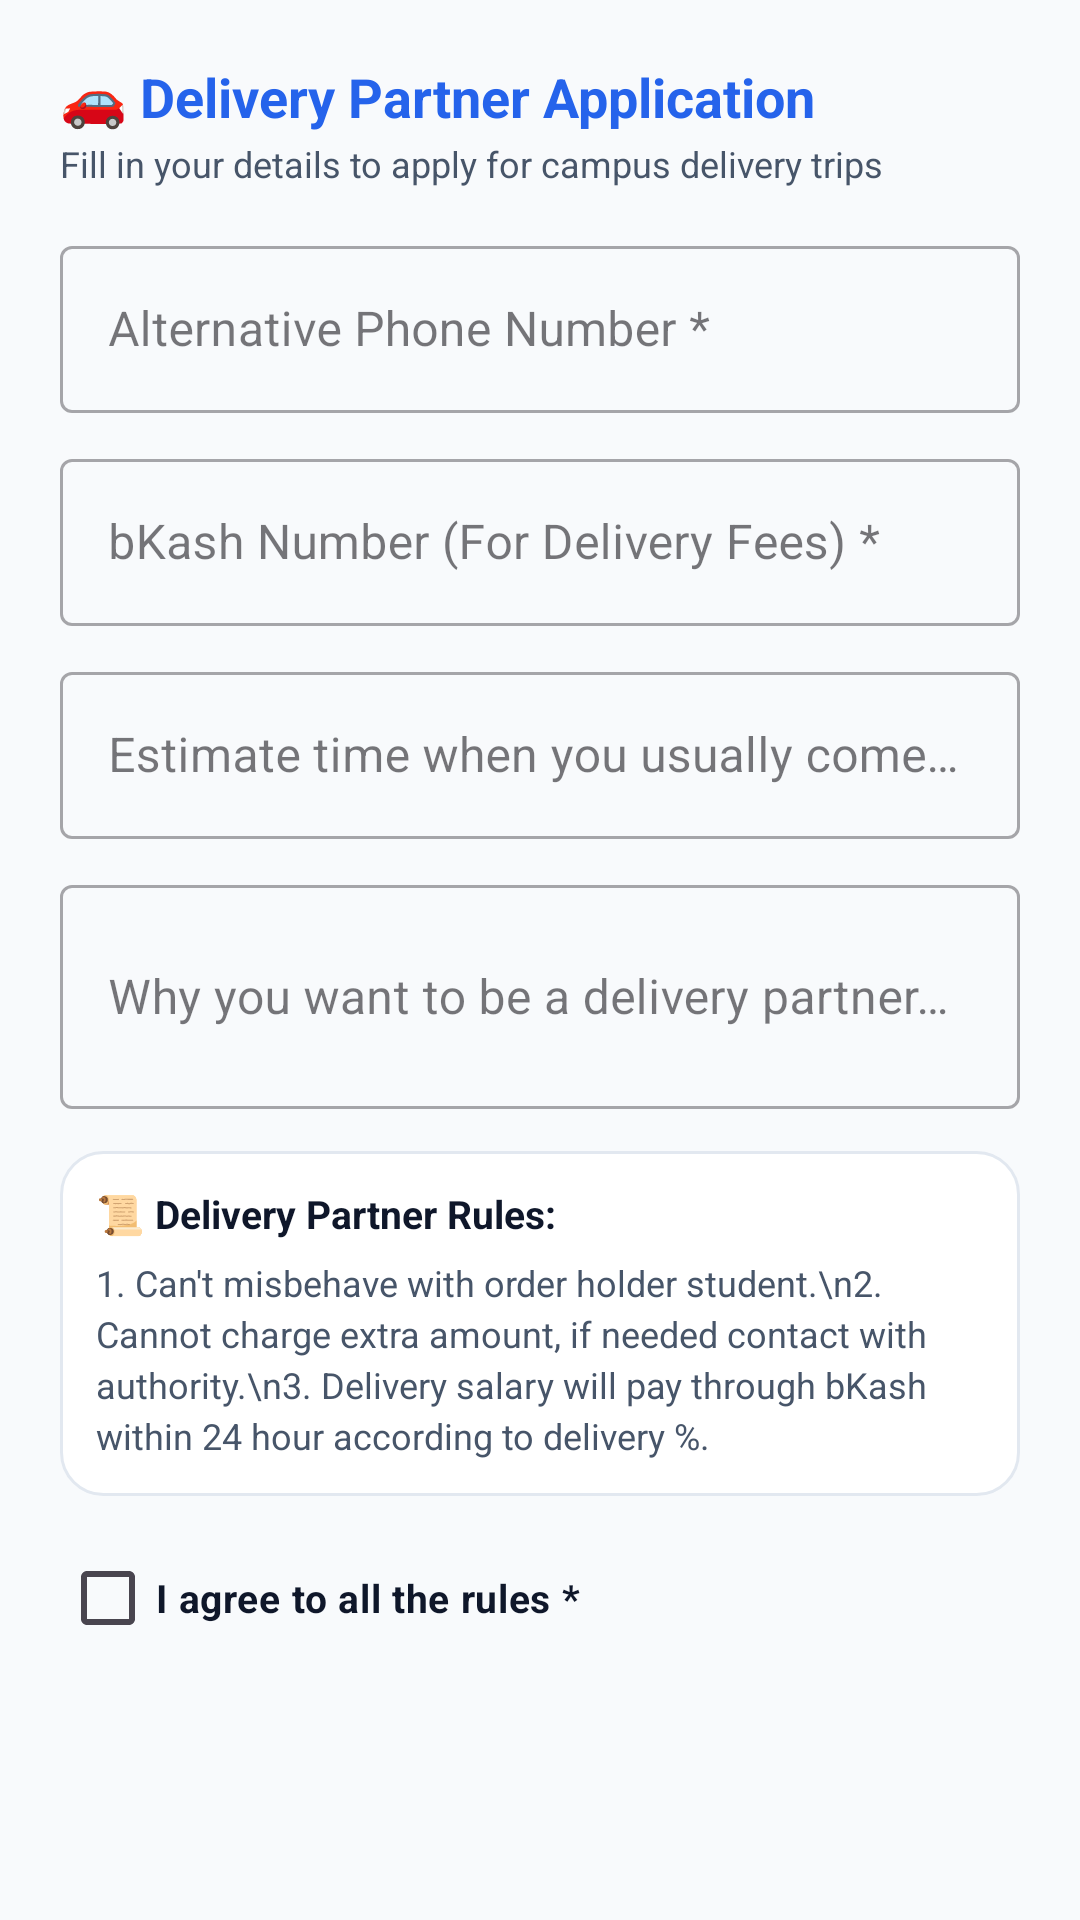

The Android layout XML behind this screen, and the referenced resources:
<!-- AndroidManifest.xml: application theme Theme.CarryApp -->
<!-- res/layout/dialog_apply_delivery_partner.xml -->
<?xml version="1.0" encoding="utf-8"?>
<ScrollView
    xmlns:android="http://schemas.android.com/apk/res/android"
    xmlns:app="http://schemas.android.com/apk/res-auto"
    android:layout_width="match_parent"
    android:layout_height="wrap_content">

    <LinearLayout
        android:layout_width="match_parent"
        android:layout_height="wrap_content"
        android:orientation="vertical"
        android:padding="20dp">

        <TextView
            android:layout_width="wrap_content"
            android:layout_height="wrap_content"
            android:text="🚗 Delivery Partner Application"
            android:textColor="@color/primary"
            android:textSize="18sp"
            android:textStyle="bold" />

        <TextView
            android:layout_width="wrap_content"
            android:layout_height="wrap_content"
            android:layout_marginTop="2dp"
            android:layout_marginBottom="14dp"
            android:text="Fill in your details to apply for campus delivery trips"
            android:textColor="@color/text_secondary"
            android:textSize="12sp" />

        
        <com.google.android.material.textfield.TextInputLayout
            android:layout_width="match_parent"
            android:layout_height="wrap_content"
            android:hint="Alternative Phone Number *"
            style="@style/Widget.MaterialComponents.TextInputLayout.OutlinedBox"
            android:layout_marginBottom="10dp">

            <com.google.android.material.textfield.TextInputEditText
                android:id="@+id/etAltPhone"
                android:layout_width="match_parent"
                android:layout_height="wrap_content"
                android:inputType="phone" />
        </com.google.android.material.textfield.TextInputLayout>

        
        <com.google.android.material.textfield.TextInputLayout
            android:layout_width="match_parent"
            android:layout_height="wrap_content"
            android:hint="bKash Number (For Delivery Fees) *"
            style="@style/Widget.MaterialComponents.TextInputLayout.OutlinedBox"
            android:layout_marginBottom="10dp">

            <com.google.android.material.textfield.TextInputEditText
                android:id="@+id/etBkashNumber"
                android:layout_width="match_parent"
                android:layout_height="wrap_content"
                android:inputType="phone" />
        </com.google.android.material.textfield.TextInputLayout>

        
        <com.google.android.material.textfield.TextInputLayout
            android:layout_width="match_parent"
            android:layout_height="wrap_content"
            android:hint="Estimate time when you usually come back *"
            style="@style/Widget.MaterialComponents.TextInputLayout.OutlinedBox"
            android:layout_marginBottom="10dp">

            <com.google.android.material.textfield.TextInputEditText
                android:id="@+id/etReturnTime"
                android:layout_width="match_parent"
                android:layout_height="wrap_content"
                android:inputType="text" />
        </com.google.android.material.textfield.TextInputLayout>

        
        <com.google.android.material.textfield.TextInputLayout
            android:layout_width="match_parent"
            android:layout_height="wrap_content"
            android:hint="Why you want to be a delivery partner? *"
            style="@style/Widget.MaterialComponents.TextInputLayout.OutlinedBox"
            android:layout_marginBottom="14dp">

            <com.google.android.material.textfield.TextInputEditText
                android:id="@+id/etReason"
                android:layout_width="match_parent"
                android:layout_height="wrap_content"
                android:inputType="textMultiLine"
                android:minLines="2" />
        </com.google.android.material.textfield.TextInputLayout>

        
        <LinearLayout
            android:layout_width="match_parent"
            android:layout_height="wrap_content"
            android:background="@drawable/bg_rounded_card"
            android:orientation="vertical"
            android:padding="12dp"
            android:layout_marginBottom="10dp">

            <TextView
                android:layout_width="wrap_content"
                android:layout_height="wrap_content"
                android:text="📜 Delivery Partner Rules:"
                android:textStyle="bold"
                android:textColor="@color/text_main"
                android:textSize="13sp"
                android:layout_marginBottom="6dp" />

            <TextView
                android:layout_width="wrap_content"
                android:layout_height="wrap_content"
                android:text="1. Can't misbehave with order holder student.\n2. Cannot charge extra amount, if needed contact with authority.\n3. Delivery salary will pay through bKash within 24 hour according to delivery %."
                android:textColor="@color/text_secondary"
                android:textSize="12sp"
                android:lineSpacingExtra="3dp" />
        </LinearLayout>

        
        <CheckBox
            android:id="@+id/cbAgreeRules"
            android:layout_width="match_parent"
            android:layout_height="wrap_content"
            android:text="I agree to all the rules *"
            android:textColor="@color/text_main"
            android:textStyle="bold"
            android:textSize="13sp" />

    </LinearLayout>
</ScrollView>
<!-- resources referenced by this layout -->
<resources>
  <color name="primary">#2563EB</color>
  <color name="text_main">#0F172A</color>
  <color name="text_secondary">#475569</color>
  <!-- drawable bg_rounded_card (drawable) -->
  <?xml version="1.0" encoding="utf-8"?>
  <shape xmlns:android="http://schemas.android.com/apk/res/android"
      android:shape="rectangle">
      <solid android:color="@color/bg_card" />
      <corners android:radius="14dp" />
      <stroke
          android:width="1dp"
          android:color="@color/border" />
  </shape>
  <style name="Theme.CarryApp" parent="Theme.Material3.DayNight.NoActionBar">
          
          <item name="colorPrimary">@color/primary</item>
          <item name="colorPrimaryDark">@color/primary_dark</item>
          <item name="colorAccent">@color/accent</item>
  
          
          <item name="android:windowBackground">@color/bg_app</item>
          <item name="colorSurface">@color/bg_card</item>
  
          
          <item name="android:statusBarColor">@color/primary_dark</item>
          <item name="android:windowLightStatusBar">false</item>
      </style>
  <color name="bg_card">#FFFFFF</color>
  <color name="border">#E2E8F0</color>
  <color name="primary_dark">#1D4ED8</color>
  <color name="accent">#3B82F6</color>
  <color name="bg_app">#F8FAFC</color>
</resources>
